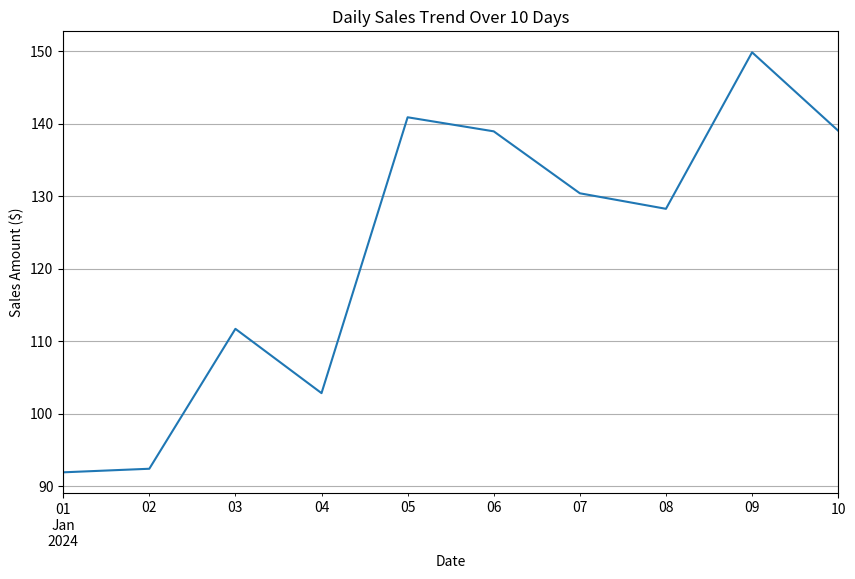

This chart was generated by the following Python code:
import matplotlib.pyplot as plt
import numpy as np
import pandas as pd

# basic plotting
# x_label = np.array([1,2,3,4,5])
# y_label = np.array([2,4,5,6,8])

# plt.plot(x_label, y_label)
# plt.show()

# Hours studied
hours_studied = np.array([1, 2, 3, 4, 5])
# Quiz scores
quiz_scores = np.array([55, 65, 70, 80, 85])

# plt.plot(hours_studied, quiz_scores)
# plt.title('Quiz Scores vs. Hours Studied')
# plt.xlabel('Hours studied')
# plt.ylabel('Quiz Score')
# plt.show()



# Create date range for the x-axis
dates = pd.date_range(start='2024-01-01', periods=10, freq='D')

# Generate some sample data that shows a trend
# Let's simulate daily sales with a general upward trend and some noise
sales_data = np.linspace(100, 150, 10) + np.random.randn(10)*10

# Create a Pandas Series for easier handling
sales_series = pd.Series(sales_data, index=dates)

# Plotting using Pandas' plot method (which uses Matplotlib)
sales_series.plot(figsize=(10, 6)) # figsize sets the plot dimensions

# Add title and labels (we'll cover this in detail later)
plt.title('Daily Sales Trend Over 10 Days')
plt.xlabel('Date')
plt.ylabel('Sales Amount ($)')
plt.grid(True) # Add a grid for better readability

# Display the plot
plt.show()
